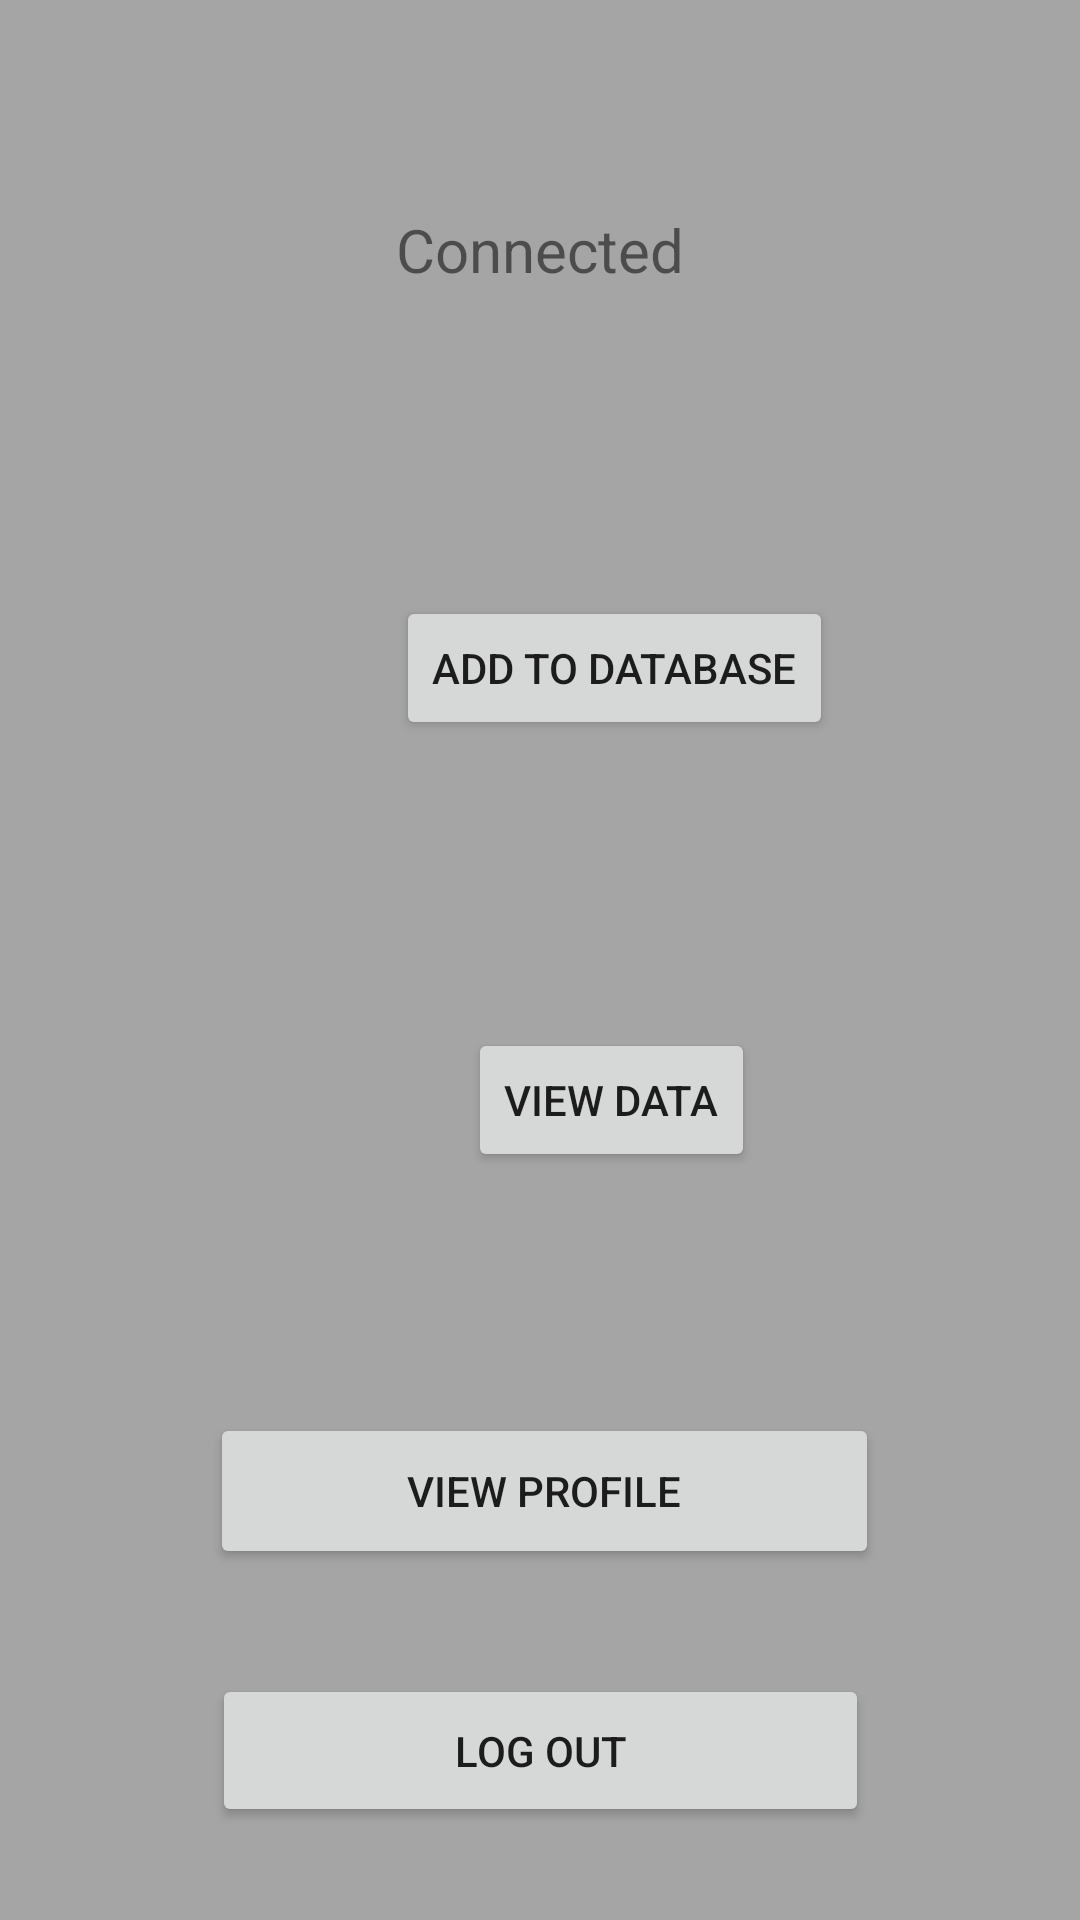

Write the Android layout XML for this screen, with the resource values it uses.
<!-- AndroidManifest.xml: application theme AppTheme -->
<!-- res/layout/activity_gestion.xml -->
<?xml version="1.0" encoding="utf-8"?>
<androidx.constraintlayout.widget.ConstraintLayout xmlns:android="http://schemas.android.com/apk/res/android"
    xmlns:app="http://schemas.android.com/apk/res-auto"
    xmlns:tools="http://schemas.android.com/tools"
    android:id="@+id/main"
    android:layout_width="match_parent"
    android:layout_height="match_parent"
    tools:context=".ActivityGestion">

    <TextView
        android:id="@+id/tv_affichage"
        android:layout_width="183dp"
        android:layout_height="50dp"
        android:gravity="center"
        android:text="@string/tv_affichage"
        android:textSize="20sp"
        app:layout_constraintBottom_toBottomOf="parent"
        app:layout_constraintEnd_toEndOf="parent"
        app:layout_constraintStart_toStartOf="parent"
        app:layout_constraintTop_toTopOf="parent"
        app:layout_constraintVertical_bias="0.099" />

    <Button
        android:id="@+id/btn_profile"
        android:layout_width="223dp"
        android:layout_height="52dp"
        android:scrollbarSize="78dp"
        android:text="@string/btn_profile"
        app:layout_constraintBottom_toTopOf="@+id/btn_deco"
        app:layout_constraintEnd_toEndOf="parent"
        app:layout_constraintHorizontal_bias="0.51"
        app:layout_constraintStart_toStartOf="parent"
        app:layout_constraintTop_toBottomOf="@+id/tv_affichage"
        app:layout_constraintVertical_bias="0.912" />

    <Button
        android:id="@+id/btn_deco"
        android:layout_width="219dp"
        android:layout_height="51dp"
        android:layout_marginBottom="36dp"
        android:scrollbarSize="78dp"
        android:text="@string/btn_deco"
        app:layout_constraintBottom_toTopOf="@+id/guideline2"
        app:layout_constraintEnd_toEndOf="parent"
        app:layout_constraintStart_toStartOf="parent" />

    <androidx.constraintlayout.widget.Guideline
        android:id="@+id/guideline2"
        android:layout_width="wrap_content"
        android:layout_height="wrap_content"
        android:orientation="horizontal"
        app:layout_constraintGuide_begin="645dp" />

    <Button
        android:id="@+id/buttonAjouter"
        android:layout_width="wrap_content"
        android:layout_height="wrap_content"
        android:layout_marginStart="132dp"
        android:text="@string/ajouter_a_la_bd"
        app:layout_constraintBottom_toTopOf="@+id/btn_profile"
        app:layout_constraintStart_toStartOf="parent"
        app:layout_constraintTop_toBottomOf="@+id/tv_affichage"
        app:layout_constraintVertical_bias="0.287" />

    <Button
        android:id="@+id/buttonData"
        android:layout_width="wrap_content"
        android:layout_height="wrap_content"
        android:layout_marginStart="156dp"
        android:layout_marginTop="96dp"
        android:text="@string/view_data"
        app:layout_constraintStart_toStartOf="parent"
        app:layout_constraintTop_toBottomOf="@+id/buttonAjouter" />
</androidx.constraintlayout.widget.ConstraintLayout>
<!-- resources referenced by this layout -->
<resources>
  <string name="ajouter_a_la_bd">Add to database</string>
  <string name="btn_deco">Log out</string>
  <string name="btn_profile">View profile</string>
  <string name="tv_affichage">Connected</string>
  <string name="view_data">View data</string>
  <style name="AppTheme" parent="Theme.AppCompat.Light.DarkActionBar">
          <item name="colorPrimary">#FFE300</item>
          <item name="android:windowBackground">#A6A5A5</item>
  
  
      </style>
</resources>
